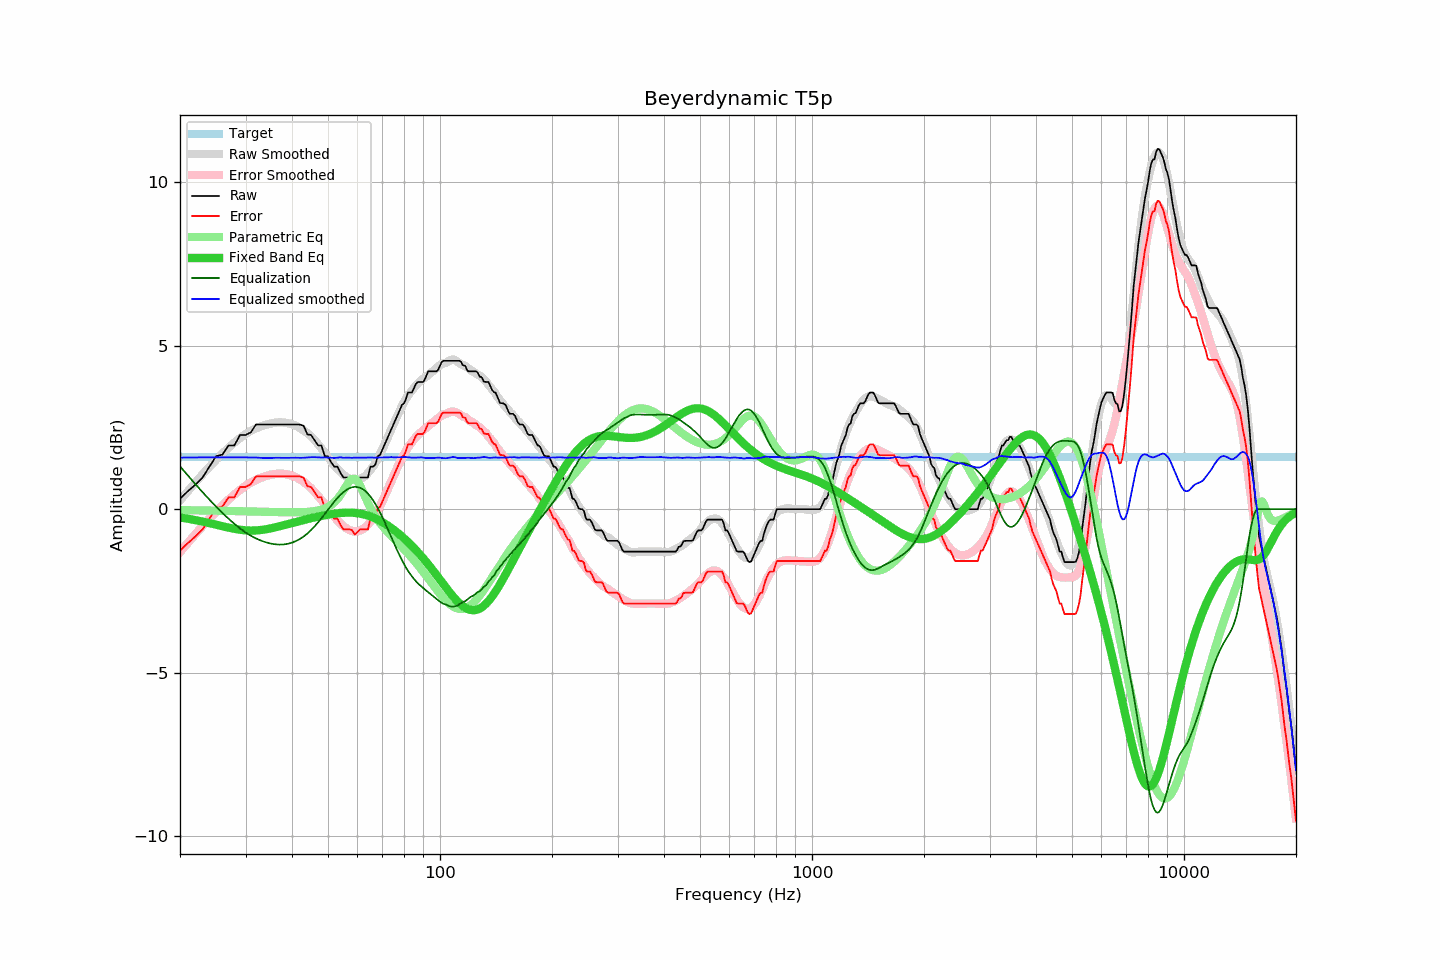

The file beside this chart, header and first rows:
frequency, raw, error, smoothed, error_smoothed, equalization, parametric_eq, equalized_raw, equalized_smoothed, target
20, 0.32, -1.27, 0.27, -1.31, 1.31, -0.26, 1.63, 1.58, 1.59
21, 0.55, -1.04, 0.55, -1.03, 1.03, -0.29, 1.58, 1.58, 1.59
22, 0.75, -0.84, 0.82, -0.77, 0.77, -0.34, 1.52, 1.58, 1.59
23, 0.97, -0.62, 1.07, -0.52, 0.52, -0.38, 1.49, 1.59, 1.59
24, 1.30, -0.29, 1.30, -0.29, 0.29, -0.43, 1.59, 1.59, 1.59
25, 1.62, 0.03, 1.51, -0.08, 0.08, -0.48, 1.70, 1.59, 1.59
26, 1.67, 0.08, 1.70, 0.11, -0.11, -0.52, 1.56, 1.59, 1.59
27, 1.95, 0.36, 1.88, 0.29, -0.29, -0.57, 1.66, 1.59, 1.59
28, 1.95, 0.36, 2.04, 0.45, -0.45, -0.60, 1.50, 1.59, 1.59
29, 2.27, 0.68, 2.18, 0.59, -0.59, -0.63, 1.68, 1.59, 1.59
30, 2.27, 0.68, 2.30, 0.71, -0.71, -0.65, 1.56, 1.58, 1.59
31, 2.35, 0.76, 2.40, 0.81, -0.81, -0.66, 1.54, 1.59, 1.59
32, 2.59, 1.00, 2.48, 0.89, -0.89, -0.65, 1.70, 1.58, 1.59
33, 2.59, 1.00, 2.53, 0.96, -0.96, -0.64, 1.63, 1.57, 1.59
34, 2.59, 1.00, 2.58, 1.01, -1.01, -0.62, 1.58, 1.57, 1.59
35, 2.59, 1.00, 2.62, 1.05, -1.05, -0.59, 1.54, 1.57, 1.59
36, 2.59, 1.00, 2.65, 1.07, -1.07, -0.56, 1.52, 1.57, 1.59
37, 2.59, 1.00, 2.66, 1.08, -1.08, -0.52, 1.51, 1.57, 1.59
38, 2.59, 1.00, 2.65, 1.08, -1.08, -0.49, 1.51, 1.57, 1.59
39, 2.59, 1.00, 2.63, 1.06, -1.06, -0.46, 1.53, 1.57, 1.59
40, 2.59, 1.00, 2.60, 1.03, -1.03, -0.42, 1.56, 1.57, 1.59
41, 2.59, 1.00, 2.55, 0.98, -0.98, -0.39, 1.61, 1.57, 1.59
42, 2.59, 1.00, 2.48, 0.91, -0.91, -0.36, 1.68, 1.57, 1.59
43, 2.55, 0.96, 2.41, 0.84, -0.84, -0.33, 1.71, 1.57, 1.59
44, 2.29, 0.70, 2.33, 0.75, -0.75, -0.30, 1.54, 1.58, 1.59
45, 2.27, 0.68, 2.23, 0.64, -0.64, -0.28, 1.63, 1.59, 1.59
46, 2.11, 0.52, 2.12, 0.53, -0.53, -0.25, 1.58, 1.59, 1.59
47, 1.95, 0.36, 1.99, 0.41, -0.41, -0.23, 1.54, 1.59, 1.59
48, 1.95, 0.36, 1.86, 0.28, -0.28, -0.21, 1.67, 1.58, 1.59
49, 1.62, 0.03, 1.73, 0.15, -0.15, -0.19, 1.47, 1.58, 1.59
50, 1.62, 0.03, 1.59, 0.01, -0.01, -0.17, 1.61, 1.58, 1.59
51, 1.43, -0.16, 1.46, -0.11, 0.11, -0.15, 1.54, 1.57, 1.59
52, 1.30, -0.29, 1.33, -0.23, 0.23, -0.14, 1.53, 1.57, 1.59
53, 1.30, -0.29, 1.23, -0.34, 0.34, -0.13, 1.64, 1.57, 1.59
54, 1.11, -0.48, 1.15, -0.44, 0.44, -0.12, 1.55, 1.59, 1.59
55, 0.97, -0.62, 1.05, -0.52, 0.52, -0.11, 1.49, 1.57, 1.59
56, 0.97, -0.62, 0.99, -0.59, 0.59, -0.11, 1.56, 1.57, 1.59
57, 0.97, -0.62, 0.94, -0.64, 0.64, -0.11, 1.61, 1.58, 1.59
58, 0.95, -0.64, 0.90, -0.67, 0.67, -0.11, 1.62, 1.57, 1.59
59, 0.81, -0.78, 0.90, -0.68, 0.68, -0.11, 1.49, 1.58, 1.59
60, 0.89, -0.70, 0.90, -0.68, 0.68, -0.12, 1.57, 1.57, 1.59
61, 0.97, -0.62, 0.92, -0.65, 0.65, -0.14, 1.62, 1.58, 1.59
62, 0.97, -0.62, 0.97, -0.61, 0.61, -0.15, 1.58, 1.58, 1.59
63, 0.97, -0.62, 1.02, -0.55, 0.55, -0.17, 1.52, 1.57, 1.59
64, 0.97, -0.62, 1.10, -0.48, 0.48, -0.20, 1.45, 1.58, 1.59
65, 1.30, -0.29, 1.20, -0.39, 0.39, -0.22, 1.69, 1.58, 1.59
66, 1.30, -0.29, 1.30, -0.28, 0.28, -0.25, 1.58, 1.58, 1.59
67, 1.36, -0.23, 1.41, -0.16, 0.16, -0.28, 1.52, 1.58, 1.59
68, 1.62, 0.03, 1.55, -0.03, 0.03, -0.32, 1.65, 1.58, 1.59
69, 1.66, 0.07, 1.69, 0.10, -0.10, -0.36, 1.56, 1.59, 1.59
70, 1.82, 0.23, 1.83, 0.25, -0.25, -0.40, 1.57, 1.58, 1.59
71, 1.98, 0.39, 1.98, 0.40, -0.40, -0.44, 1.58, 1.58, 1.59
72, 2.14, 0.55, 2.14, 0.55, -0.55, -0.48, 1.59, 1.58, 1.59
73, 2.30, 0.71, 2.30, 0.71, -0.71, -0.53, 1.59, 1.59, 1.59
74, 2.45, 0.86, 2.45, 0.86, -0.86, -0.58, 1.59, 1.59, 1.59
75, 2.60, 1.01, 2.60, 1.01, -1.01, -0.63, 1.59, 1.59, 1.59
76, 2.75, 1.16, 2.75, 1.16, -1.16, -0.68, 1.59, 1.59, 1.59
77, 2.90, 1.31, 2.89, 1.30, -1.30, -0.73, 1.60, 1.59, 1.59
78, 3.04, 1.45, 3.02, 1.43, -1.43, -0.78, 1.61, 1.58, 1.59
79, 3.19, 1.60, 3.15, 1.56, -1.56, -0.84, 1.63, 1.59, 1.59
... 553 more rows
